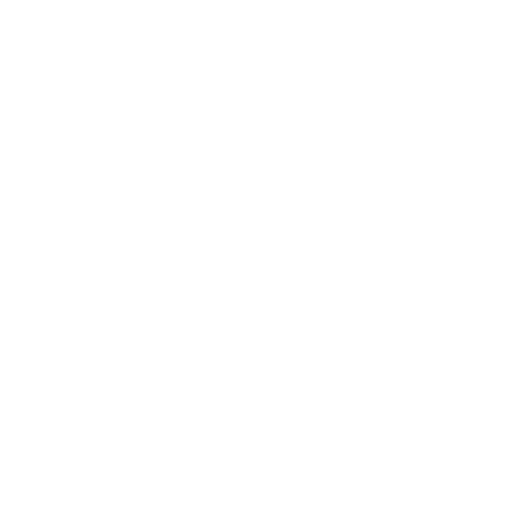
t = 0.00 s
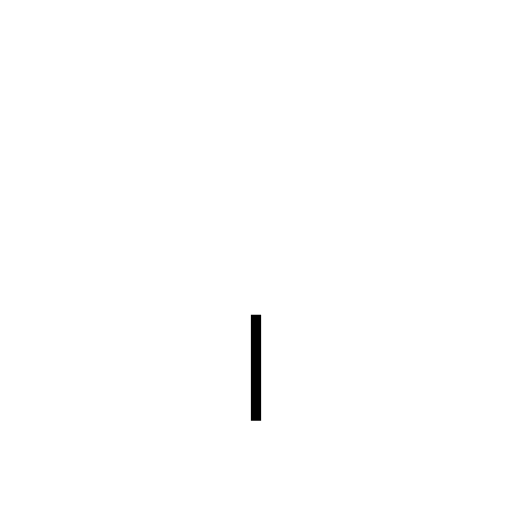
t = 0.31 s
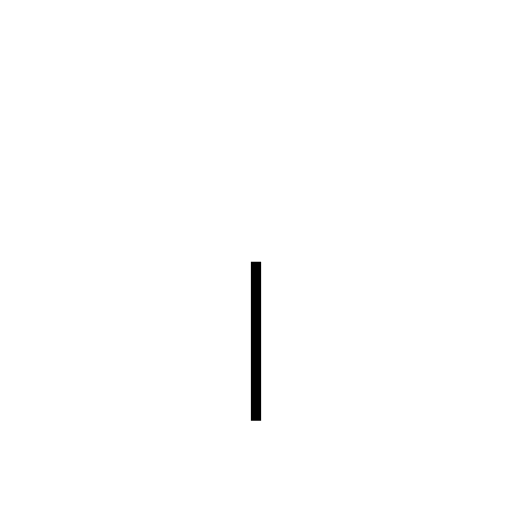
t = 0.47 s
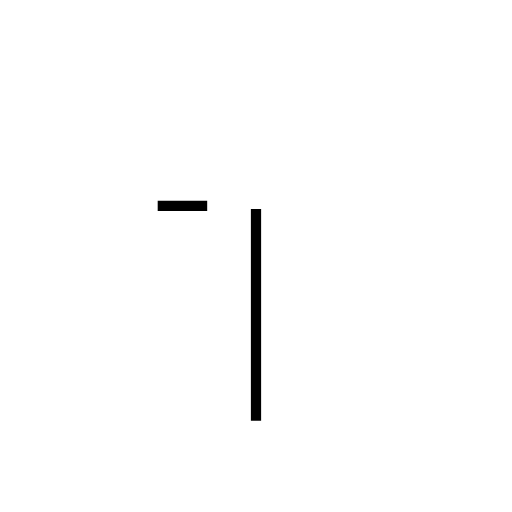
t = 0.77 s
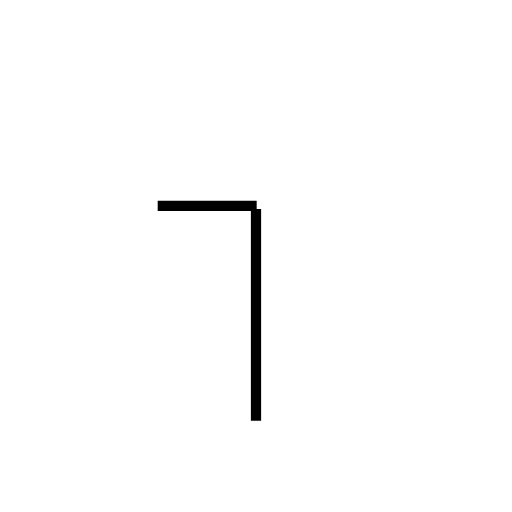
t = 0.91 s
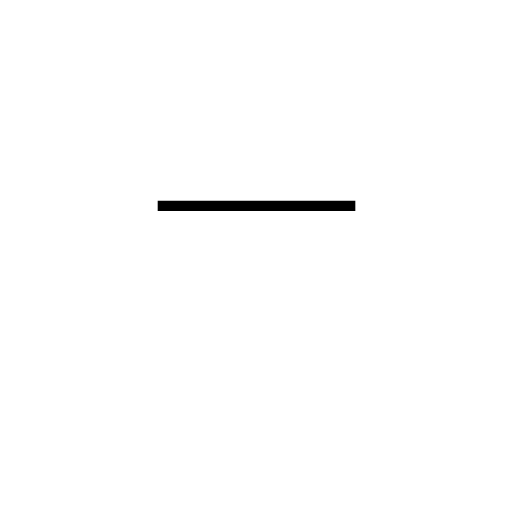
t = 1.20 s

The animated SVG that drew these frames (rendered in a browser with its animation timeline set to each time). Animation: 2 SMIL elements (animate=2); one cycle of 1.20 s.

<?xml version='1.0' encoding='utf-8'?>
<svg viewBox="0.0 -6.0 50.0 50.0" version="1.1" xmlns="http://www.w3.org/2000/svg"><rect x="-1000" y="-1000" width="2000" height="2000" stroke="white" fill="white" /><g style="fill:none;stroke:#000000;stroke-width:1"><path d="M 25.0 -2.9 L 25.0 -23.6 " transform="translate(0.0 38.0)" stroke-dasharray="20.700000000000003" stroke-dashoffset="20.700000000000003"><animate attributeName="stroke-dashoffset" from="20.700000000000003" to="0" dur="0.6210000000000001s" begin="0s; anim_end.end" fill="freeze" id="anim0" /></path><path d="M 15.4 -23.9 L 34.7 -23.9" transform="translate(0.0 38.0)" stroke-dasharray="19.300000000000004" stroke-dashoffset="19.300000000000004"><animate attributeName="stroke-dashoffset" from="19.300000000000004" to="0" dur="0.5790000000000001s" begin="anim0.end" fill="freeze" id="anim_end" /></path></g></svg>
